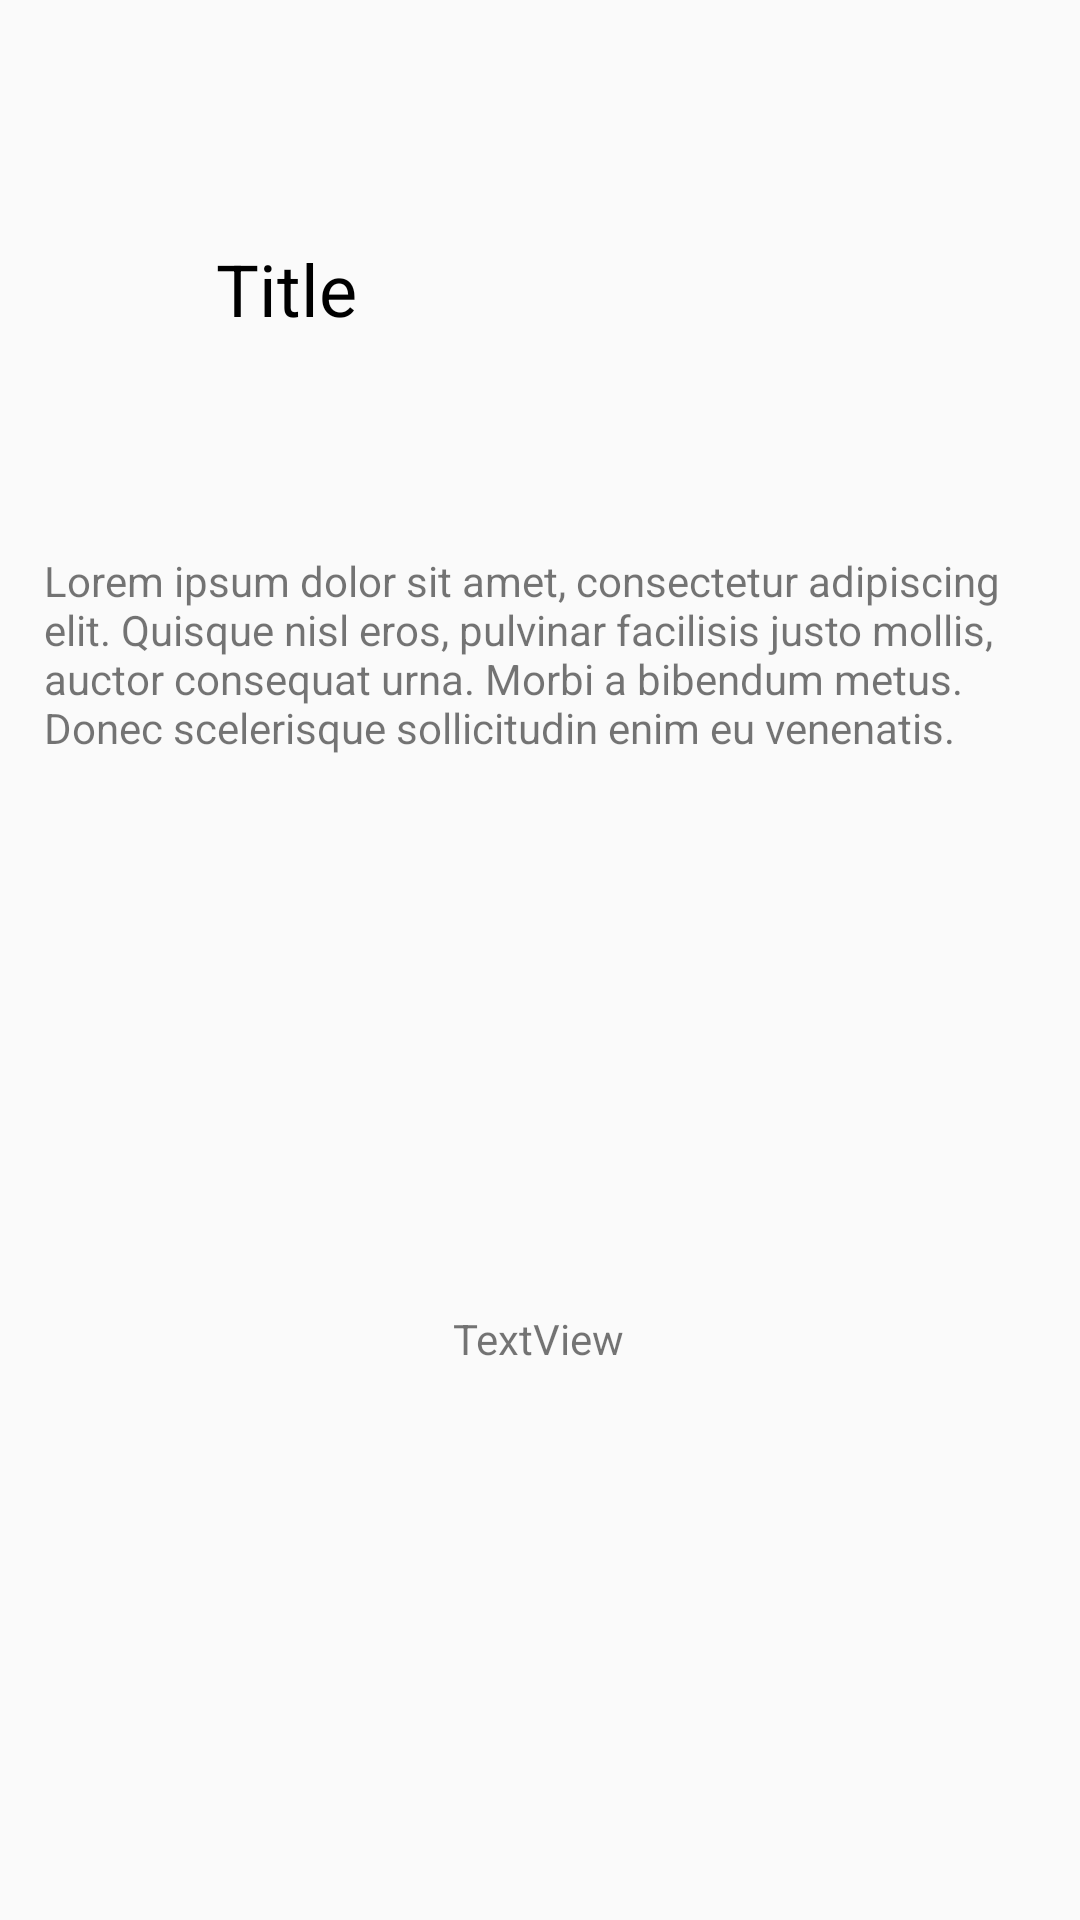

Reconstruct the res/layout file that produces this screen, plus the resources it refers to.
<!-- AndroidManifest.xml: application theme Theme.Task_Master -->
<!-- res/layout/task_detail.xml -->
<?xml version="1.0" encoding="utf-8"?>
<androidx.constraintlayout.widget.ConstraintLayout xmlns:android="http://schemas.android.com/apk/res/android"
    xmlns:app="http://schemas.android.com/apk/res-auto"
    xmlns:tools="http://schemas.android.com/tools"
    android:layout_width="match_parent"
    android:layout_height="match_parent"
    tools:context=".TaskDetailActivity">

    <TextView
        android:id="@+id/textView7"
        android:layout_width="120dp"
        android:layout_height="80dp"
        android:layout_marginStart="72dp"
        android:layout_marginTop="80dp"
        android:text="Title"
        android:textColor="#000000"
        android:textSize="24sp"
        app:layout_constraintStart_toStartOf="parent"
        app:layout_constraintTop_toTopOf="parent" />

    <TextView
        android:id="@+id/textView8"
        android:layout_width="331dp"
        android:layout_height="78dp"
        android:layout_marginTop="184dp"
        android:text="Lorem ipsum dolor sit amet, consectetur adipiscing elit. Quisque nisl eros,
pulvinar facilisis justo mollis, auctor consequat urna. Morbi a bibendum metus.
Donec scelerisque sollicitudin enim eu venenatis. "
        app:layout_constraintEnd_toEndOf="parent"
        app:layout_constraintStart_toStartOf="parent"
        app:layout_constraintTop_toTopOf="parent" />

    <TextView
        android:id="@+id/textView11"
        android:layout_width="wrap_content"
        android:layout_height="wrap_content"
        android:text="TextView"
        app:layout_constraintBottom_toBottomOf="parent"
        app:layout_constraintEnd_toEndOf="parent"
        app:layout_constraintHorizontal_bias="0.498"
        app:layout_constraintStart_toStartOf="parent"
        app:layout_constraintTop_toTopOf="parent"
        app:layout_constraintVertical_bias="0.703" />
</androidx.constraintlayout.widget.ConstraintLayout>
<!-- resources referenced by this layout -->
<resources>
  <style name="Theme.Task_Master" parent="Theme.AppCompat.Light.DarkActionBar">
          
          <item name="colorPrimary">@color/purple_500</item>
          <item name="colorPrimaryDark">@color/purple_700</item>
          <item name="colorAccent">@color/teal_200</item>
          
      </style>
  <color name="purple_500">#00BCD4</color>
  <color name="purple_700">#FF3700B3</color>
  <color name="teal_200">#FF03DAC5</color>
</resources>
